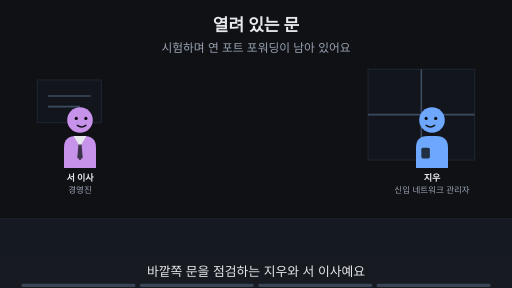
t = 0.00 s
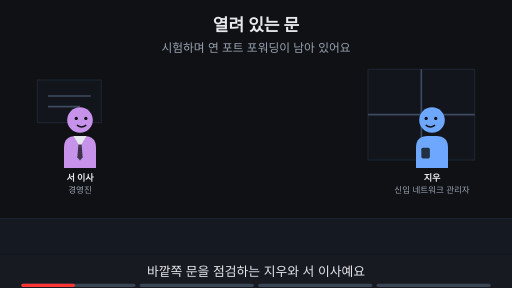
t = 1.88 s
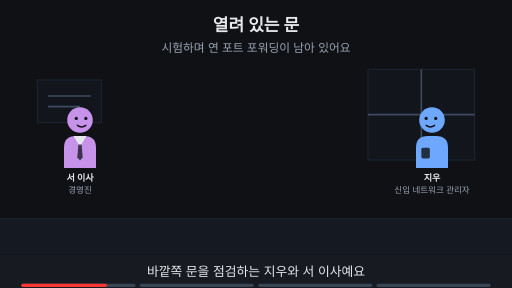
t = 3.00 s
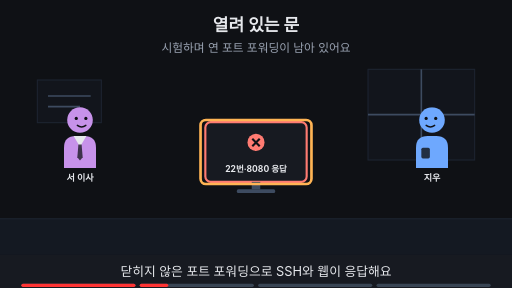
t = 5.00 s
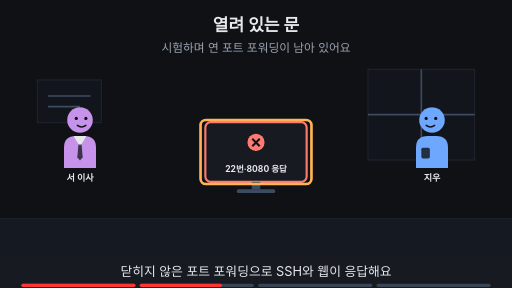
t = 6.88 s
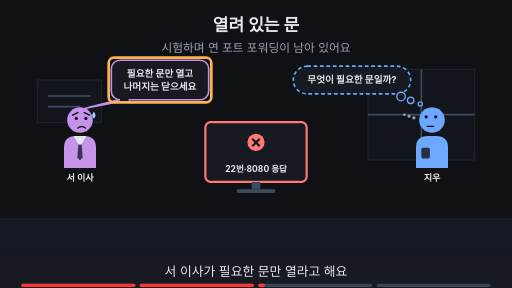
t = 8.24 s

The animated SVG that drew these frames (rendered in a browser with its animation timeline set to each time). Animation: 20 SMIL elements (animate=20); frames cover the first 8.24 s, repeats indefinitely.

<svg xmlns="http://www.w3.org/2000/svg" viewBox="0 0 960 540" width="960" height="540" font-family="-apple-system,'Apple SD Gothic Neo','Segoe UI',sans-serif">
<title>열려 있는 문</title>
<rect width="960" height="540" fill="#0f1115"/>
<text x="480" y="58" text-anchor="middle" font-size="32" font-weight="700" fill="#e6e8ec">열려 있는 문</text>
<text x="480" y="98" text-anchor="middle" font-size="22" fill="#9aa3b2">시험하며 연 포트 포워딩이 남아 있어요</text>
<rect x="0" y="410" width="960" height="68" fill="#141922"/><line x1="0" y1="410" x2="960" y2="410" stroke="#1d2431" stroke-width="2"/><rect x="690" y="130" width="200" height="170" fill="#12151c" stroke="#1d2431" stroke-width="2"/><line x1="790" y1="130" x2="790" y2="300" stroke="#3d4b60" stroke-width="3"/><line x1="690" y1="215" x2="890" y2="215" stroke="#3d4b60" stroke-width="3"/><rect x="70" y="150" width="120" height="80" fill="#12151c" stroke="#1d2431" stroke-width="2"/><line x1="90" y1="180" x2="170" y2="180" stroke="#3d4b60" stroke-width="3"/><line x1="90" y1="200" x2="150" y2="200" stroke="#3d4b60" stroke-width="3"/><g opacity="1"><animate attributeName="opacity" values="1;1;0;0" keyTimes="0;0.235;0.250;1" dur="16s" repeatCount="indefinite"/><g transform="translate(150,225) scale(1.0,1.0)"><path d="M-30 90 V52 Q-30 30 -8 30 H8 Q30 30 30 52 V90 Z" fill="#c792ea"/><polygon points="-12,30 12,30 0,50" fill="#e6e8ec"/><polygon points="-3,46 3,46 5,70 0,76 -5,70" fill="#0f1115" fill-opacity="0.75"/><circle r="24" fill="#c792ea"/><circle cx="-7" cy="-3" r="3" fill="#0f1115"/><circle cx="11" cy="-3" r="3" fill="#0f1115"/><path d="M-5 10 Q3 16 11 10" fill="none" stroke="#0f1115" stroke-width="2.6" stroke-linecap="round"/></g><text x="150" y="339.0" text-anchor="middle" font-size="17" font-weight="700" fill="#e6e8ec">서 이사</text><text x="150" y="361.0" text-anchor="middle" font-size="16" fill="#9aa3b2">경영진</text></g><g opacity="0"><animate attributeName="opacity" values="0;0;1;1;0;0" keyTimes="0;0.250;0.265;0.485;0.500;1" dur="16s" repeatCount="indefinite"/><g transform="translate(150,225) scale(1.0,1.0)"><path d="M-30 90 V52 Q-30 30 -8 30 H8 Q30 30 30 52 V90 Z" fill="#c792ea"/><polygon points="-12,30 12,30 0,50" fill="#e6e8ec"/><polygon points="-3,46 3,46 5,70 0,76 -5,70" fill="#0f1115" fill-opacity="0.75"/><circle r="24" fill="#c792ea"/><circle cx="-7" cy="-3" r="3" fill="#0f1115"/><circle cx="11" cy="-3" r="3" fill="#0f1115"/><path d="M-5 10 Q3 16 11 10" fill="none" stroke="#0f1115" stroke-width="2.6" stroke-linecap="round"/></g><text x="150" y="339.0" text-anchor="middle" font-size="17" font-weight="700" fill="#e6e8ec">서 이사</text></g><g opacity="0"><animate attributeName="opacity" values="0;0;1;1" keyTimes="0;0.500;0.515;1" dur="16s" repeatCount="indefinite"/><g transform="translate(150,225) scale(1.0,1.0)"><path d="M-30 90 V52 Q-30 30 -8 30 H8 Q30 30 30 52 V90 Z" fill="#c792ea"/><polygon points="-12,30 12,30 0,50" fill="#e6e8ec"/><polygon points="-3,46 3,46 5,70 0,76 -5,70" fill="#0f1115" fill-opacity="0.75"/><circle r="24" fill="#c792ea"/><circle cx="-7" cy="-3" r="3" fill="#0f1115"/><circle cx="11" cy="-3" r="3" fill="#0f1115"/><path d="M-14 -9 L-4 -14 M18 -9 L8 -14" fill="none" stroke="#0f1115" stroke-width="2.6" stroke-linecap="round"/><path d="M-4 15 Q3 10 10 15" fill="none" stroke="#0f1115" stroke-width="2.6" stroke-linecap="round"/><path d="M26 -16 q-6 9 0 13 q6 -4 0 -13z" fill="#9fd8ff"/></g><text x="150" y="339.0" text-anchor="middle" font-size="17" font-weight="700" fill="#e6e8ec">서 이사</text></g><g opacity="1"><animate attributeName="opacity" values="1;1;0;0" keyTimes="0;0.235;0.250;1" dur="16s" repeatCount="indefinite"/><g transform="translate(810,225) scale(-1.0,1.0)"><path d="M-30 90 V52 Q-30 30 -8 30 H8 Q30 30 30 52 V90 Z" fill="#6ea8fe"/><rect x="4" y="52" width="16" height="20" rx="3" fill="#0f1115" fill-opacity="0.8"/><circle r="24" fill="#6ea8fe"/><circle cx="-7" cy="-3" r="3" fill="#0f1115"/><circle cx="11" cy="-3" r="3" fill="#0f1115"/><path d="M-5 10 Q3 16 11 10" fill="none" stroke="#0f1115" stroke-width="2.6" stroke-linecap="round"/></g><text x="810" y="339.0" text-anchor="middle" font-size="17" font-weight="700" fill="#e6e8ec">지우</text><text x="810" y="361.0" text-anchor="middle" font-size="16" fill="#9aa3b2">신입 네트워크 관리자</text></g><g opacity="0"><animate attributeName="opacity" values="0;0;1;1;0;0" keyTimes="0;0.250;0.265;0.485;0.500;1" dur="16s" repeatCount="indefinite"/><g transform="translate(810,225) scale(-1.0,1.0)"><path d="M-30 90 V52 Q-30 30 -8 30 H8 Q30 30 30 52 V90 Z" fill="#6ea8fe"/><rect x="4" y="52" width="16" height="20" rx="3" fill="#0f1115" fill-opacity="0.8"/><circle r="24" fill="#6ea8fe"/><circle cx="-7" cy="-3" r="3" fill="#0f1115"/><circle cx="11" cy="-3" r="3" fill="#0f1115"/><path d="M-5 10 Q3 16 11 10" fill="none" stroke="#0f1115" stroke-width="2.6" stroke-linecap="round"/></g><text x="810" y="339.0" text-anchor="middle" font-size="17" font-weight="700" fill="#e6e8ec">지우</text></g><g opacity="0"><animate attributeName="opacity" values="0;0;1;1" keyTimes="0;0.500;0.515;1" dur="16s" repeatCount="indefinite"/><g transform="translate(810,225) scale(-1.0,1.0)"><path d="M-30 90 V52 Q-30 30 -8 30 H8 Q30 30 30 52 V90 Z" fill="#6ea8fe"/><rect x="4" y="52" width="16" height="20" rx="3" fill="#0f1115" fill-opacity="0.8"/><circle r="24" fill="#6ea8fe"/><circle cx="-7" cy="-6" r="3" fill="#0f1115"/><circle cx="11" cy="-6" r="3" fill="#0f1115"/><path d="M-3 12 H9" fill="none" stroke="#0f1115" stroke-width="2.6" stroke-linecap="round"/><circle cx="34" cy="-4" r="3.2" fill="#9aa3b2"/><circle cx="43" cy="-7" r="2.8000000000000003" fill="#9aa3b2"/><circle cx="52" cy="-10" r="2.4000000000000004" fill="#9aa3b2"/></g><text x="810" y="339.0" text-anchor="middle" font-size="17" font-weight="700" fill="#e6e8ec">지우</text></g><g opacity="0"><animate attributeName="opacity" values="0;0;1;1" keyTimes="0;0.250;0.265;1" dur="16s" repeatCount="indefinite"/><rect x="385.0" y="229" width="190" height="112" rx="10" fill="#171a21" stroke="#ff7b72" stroke-width="4"/><circle cx="480" cy="267" r="16" fill="#ff7b72"/><path d="M473 260 l14 14 M487 260 l-14 14" stroke="#0f1115" stroke-width="4"/><text x="480" y="323" text-anchor="middle" font-size="16" font-weight="700" fill="#e6e8ec">22번·8080 응답</text><rect x="472" y="341" width="16" height="14" fill="#3d4b60"/><rect x="444" y="355" width="72" height="7" rx="3" fill="#3d4b60"/></g><g opacity="0"><animate attributeName="opacity" values="0;0;1;1;0;0" keyTimes="0;0.250;0.265;0.485;0.500;1" dur="16s" repeatCount="indefinite"/><rect x="376" y="225" width="208" height="120" rx="10" fill="none" stroke="#ffb454" stroke-width="5"/></g><g opacity="0"><animate attributeName="opacity" values="0;0;1;1;0;0" keyTimes="0;0.500;0.515;0.735;0.750;1" dur="16s" repeatCount="indefinite"/><polygon points="222.74,187.0 242.74,187.0 160,203" fill="#171a21" stroke="#c792ea" stroke-width="3" stroke-linejoin="round"/><rect x="208.74" y="113.0" width="182.52" height="74" rx="16" fill="#171a21" stroke="#c792ea" stroke-width="3"/><line x1="225" y1="187" x2="241" y2="187" stroke="#171a21" stroke-width="5"/><text x="300" y="143.48" text-anchor="middle" font-size="18" font-weight="700" fill="#e6e8ec">필요한 문만 열고</text><text x="300" y="169.48" text-anchor="middle" font-size="18" font-weight="700" fill="#e6e8ec">나머지는 닫으세요</text></g><g opacity="0"><animate attributeName="opacity" values="0;0;1;1;0;0" keyTimes="0;0.500;0.515;0.735;0.750;1" dur="16s" repeatCount="indefinite"/><rect x="203.74" y="108.0" width="192.52" height="84" rx="10" fill="none" stroke="#ffb454" stroke-width="5"/></g><g opacity="0"><animate attributeName="opacity" values="0;0;1;1;0;0" keyTimes="0;0.500;0.515;0.735;0.750;1" dur="16s" repeatCount="indefinite"/><rect x="550" y="124" width="220" height="52" rx="26" fill="#171a21" stroke="#6ea8fe" stroke-width="3" stroke-dasharray="7 5"/><circle cx="752" cy="181" r="8" fill="#171a21" stroke="#6ea8fe" stroke-width="2.5"/><circle cx="770" cy="188" r="6" fill="#171a21" stroke="#6ea8fe" stroke-width="2.5"/><circle cx="788" cy="195" r="4" fill="#171a21" stroke="#6ea8fe" stroke-width="2.5"/><text x="660" y="156.48" text-anchor="middle" font-size="18" font-weight="700" fill="#e6e8ec">무엇이 필요한 문일까?</text></g><g opacity="0"><animate attributeName="opacity" values="0;0;1;1" keyTimes="0;0.750;0.765;1" dur="16s" repeatCount="indefinite"/><text x="480" y="402" text-anchor="middle" font-size="16" fill="#9aa3b2">이 Page에서 알아볼 것</text><rect x="342" y="419" width="277" height="38" rx="19" fill="#ffb454" stroke="#ffb454" stroke-width="2"/><text x="480" y="445.92" text-anchor="middle" font-size="22" font-weight="700" fill="#0f1115">필요한 문은 누가 정할까?</text></g>
<rect x="0" y="478" width="960" height="62" fill="#171a21"/>
<g opacity="1"><animate attributeName="opacity" values="1;1;0;0" keyTimes="0;0.235;0.250;1" dur="16s" repeatCount="indefinite"/><text x="480" y="518" text-anchor="middle" font-size="24" fill="#e6e8ec">바깥쪽 문을 점검하는 지우와 서 이사예요</text></g>
<g opacity="0"><animate attributeName="opacity" values="0;0;1;1;0;0" keyTimes="0;0.250;0.265;0.485;0.500;1" dur="16s" repeatCount="indefinite"/><text x="480" y="518" text-anchor="middle" font-size="24" fill="#e6e8ec">닫히지 않은 포트 포워딩으로 SSH와 웹이 응답해요</text></g>
<g opacity="0"><animate attributeName="opacity" values="0;0;1;1;0;0" keyTimes="0;0.500;0.515;0.735;0.750;1" dur="16s" repeatCount="indefinite"/><text x="480" y="518" text-anchor="middle" font-size="24" fill="#e6e8ec">서 이사가 필요한 문만 열라고 해요</text></g>
<g opacity="0"><animate attributeName="opacity" values="0;0;1;1" keyTimes="0;0.750;0.765;1" dur="16s" repeatCount="indefinite"/><text x="480" y="518" text-anchor="middle" font-size="24" fill="#e6e8ec">이 Page에서 문을 정하는 기준을 알아봐요</text></g>

<g aria-label="재생 진행 막대" data-stage-count="4"><g class="progress-segment" data-stage="1"><rect x="40" y="532" width="214" height="6" rx="3" fill="#394554"/><rect x="40" y="532" width="0" height="6" rx="3" fill="#ff3434"><animate attributeName="width" values="0;214;214" keyTimes="0;0.250000;1" dur="16s" repeatCount="indefinite"/></rect></g><g class="progress-segment" data-stage="2"><rect x="262" y="532" width="214" height="6" rx="3" fill="#394554"/><rect x="262" y="532" width="0" height="6" rx="3" fill="#ff3434"><animate attributeName="width" values="0;0;214;214" keyTimes="0;0.250000;0.500000;1" dur="16s" repeatCount="indefinite"/></rect></g><g class="progress-segment" data-stage="3"><rect x="484" y="532" width="214" height="6" rx="3" fill="#394554"/><rect x="484" y="532" width="0" height="6" rx="3" fill="#ff3434"><animate attributeName="width" values="0;0;214;214" keyTimes="0;0.500000;0.750000;1" dur="16s" repeatCount="indefinite"/></rect></g><g class="progress-segment" data-stage="4"><rect x="706" y="532" width="214" height="6" rx="3" fill="#394554"/><rect x="706" y="532" width="0" height="6" rx="3" fill="#ff3434"><animate attributeName="width" values="0;0;214" keyTimes="0;0.750000;1" dur="16s" repeatCount="indefinite"/></rect></g></g></svg>
